Run: headless pygame with SDL's dummy video driver; simulated clock (each Clock.tick advances the game by its frame time, no real sleeping); random seed 0; keys injected as events and as key.get_pressed() state; mouse plan: one left click at the window centre at the start of phase 2, then a move to the lower-right quarter at the start of phase 3.
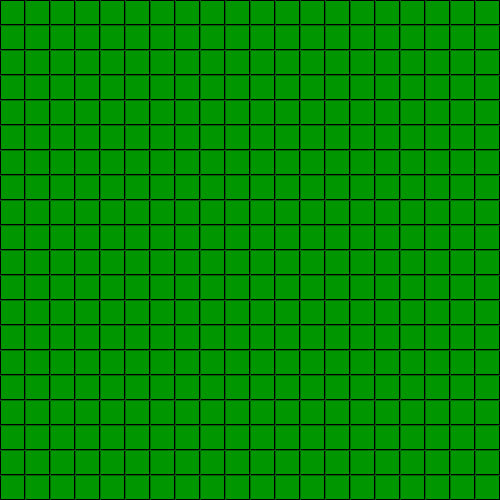
Frame 1 of 4 · flips 1–60 · no input
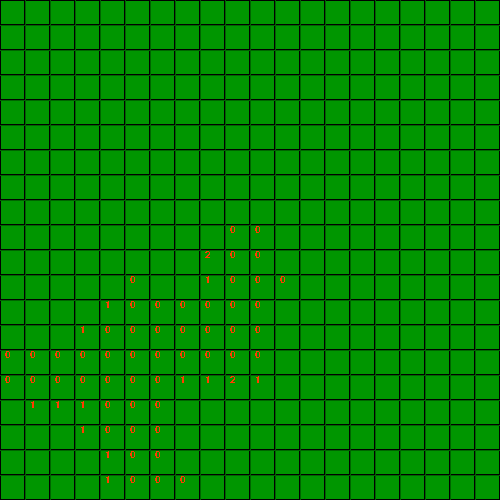
Frame 2 of 4 · flips 61–180 · clicked the window centre · tapped SPACE, RETURN · held RIGHT (→), D
Frame 3 of 4 · flips 181–300 · moved the mouse to the lower-right quarter · held DOWN (↓), S · screen unchanged from frame 2, image omitted
Frame 4 of 4 · flips 301–420 · held LEFT (←), A, UP (↑), W · screen unchanged from frame 3, image omitted

The pygame program that drew these frames:

import pygame
import  random
from time import sleep


class square:
    rows = 20
    width = 500
    sizeBtwn = width // rows
    pygame.font.init()
    font = pygame.font.SysFont('Arial', 15)

    def __init__(self, position, window, color = (0, 150, 0), used = True):
        self.pos = position
        self.window = window
        self.color = color
        self.used = used
        self.number = 0
        self.bomb = False
        # types bomb, null, number
        pass

    def draw(self, bomb = False):
        self.bomb = bomb
        i = self.pos[0]
        j = self.pos[1]
        pygame.draw.rect(self.window, self.color, (i * self.sizeBtwn + 1,
                                              j * self.sizeBtwn + 1,
                                              self.sizeBtwn - 2,
                                              self.sizeBtwn - 2))

    def clicked(self):
        if self.used:
            self.used = False
        if self.bomb:
            centre = self.sizeBtwn // 2
            radius = 6
            circleMiddle = (self.pos[0] * self.sizeBtwn + centre, self.pos[1] * self.sizeBtwn + centre)
            pygame.draw.circle(self.window, (0, 0, 0), circleMiddle, radius)
        else:
            text_surface = self.font.render(str(self.number), False, (255, 60, 0))
            self.window.blit(text_surface, (self.pos[0] * self.sizeBtwn + 5, self.pos[1] * self.sizeBtwn))


    def giveNumber(self, number):
        self.number = number



def losujBomby(rows, numOfBombs):
    bombs = []

    while len(bombs) != numOfBombs:
        x = random.randrange(rows)
        y = random.randrange(rows)
        if (x, y) not in bombs:
            bombs.append((x, y))
    return bombs


def giveNumbers(allCubes, bombs):
    global width, rows
    zeros = []
    # sizeBtwn = width // rows
    for cube in allCubes:
        if not cube.bomb:
            cube.giveNumber(checkAround(cube, bombs))
            if cube.number == 0:
                zeros.append(cube.pos)
            #text_surface = font.render(str(cube.number), False, (255, 60, 0))
            #window.blit(text_surface, (cube.pos[0] * sizeBtwn + 5, cube.pos[1] * sizeBtwn))


def drawBoard(width, rows, window):
    global sizeBtwn
    linesColor = (0, 100, 0)
    x = 0
    y = 0
    for l in range(rows):
        x = x + sizeBtwn
        y = y + sizeBtwn

        pygame.draw.line(window, linesColor, (x, 0), (x, width))
        pygame.draw.line(window, linesColor, (0, y), (width, y))


def checkAround(cube, bombs):
    global rows
    bombAround = 0

    def checkLeft():
        bombAround = 0
        # left
        if (cube.pos[0] - 1, cube.pos[1]) in bombs:
            bombAround += 1
        # left up
        if (cube.pos[0] - 1, cube.pos[1] - 1) in bombs:
            bombAround += 1
        # left down
        if (cube.pos[0] - 1, cube.pos[1] + 1) in bombs:
            bombAround += 1
        return bombAround

    def checkRight():
        bombAround = 0
        # right
        if (cube.pos[0] + 1, cube.pos[1]) in bombs:
            bombAround += 1
        # right up
        if (cube.pos[0] + 1, cube.pos[1] - 1) in bombs:
            bombAround += 1
        # right down
        if (cube.pos[0] + 1, cube.pos[1] + 1) in bombs:
            bombAround += 1
        return bombAround

    def checkDown():
        bombAround = 0
        # down
        if (cube.pos[0], cube.pos[1] + 1) in bombs:
            bombAround += 1
        return bombAround

    def checkUp():
        bombAround = 0
        # up
        if (cube.pos[0], cube.pos[1] - 1) in bombs:
            bombAround += 1
        return bombAround

    bombAround += checkUp() + checkDown() + checkRight() + checkLeft()
    return bombAround

def czyPuste(allCubes, cubeNum):
    global rows

    def czyLewoPuste():
        checkingCube = allCubes[cubeNum - rows]
        checkingCube.clicked()
        if checkingCube.number == 0:
            czyPuste(allCubes, cubeNum - rows)

    def czyPrawoPuste():
        checkingCube = allCubes[cubeNum + rows]
        if checkingCube.number == 0:
            checkingCube.clicked()

    def czyGoraPuste():
        checkingCube = allCubes[cubeNum - 1]
        if checkingCube.number == 0:
            checkingCube.clicked()

    def czyDolPuste():
        checkingCube = allCubes[cubeNum + 1]
        checkingCube.clicked()
        if checkingCube.number == 0:
            czyPuste(allCubes, cubeNum + 1)

    if allCubes[cubeNum].pos[0] == 0:
        if allCubes[cubeNum].pos[1] == rows - 1:
            czyGoraPuste()
        elif allCubes[cubeNum].pos[1] == 0:
            czyDolPuste()
        czyPrawoPuste()

    elif allCubes[cubeNum].pos[0] == rows - 1:
        if allCubes[cubeNum].pos[1] == rows - 1:
            czyGoraPuste()
        elif allCubes[cubeNum].pos[1] == 0:
            czyDolPuste()
        czyLewoPuste()
    elif allCubes[cubeNum].pos[1] == 0:
        czyDolPuste()
        czyLewoPuste()
        czyPrawoPuste()
    elif allCubes[cubeNum].pos[1] == rows - 1:
        czyGoraPuste()
        czyLewoPuste()
        czyPrawoPuste()
    else:
        czyDolPuste()
        czyPrawoPuste()
        czyGoraPuste()
        czyLewoPuste()




def makeCubes(window):
    allCubes = []
    for x in range(rows):
        for y in range(rows):
            allCubes.append(square((x, y), window))
    return allCubes


def drawCubes(allCubes, bombs, width, rows, window):
    for cube in allCubes:
        if cube.pos in bombs:
            cube.draw(bomb = True)
        else:
            cube.draw()
    pass

def getCubeNumFromMousePos(mousePos):
    global sizeBtwn
    position = (mousePos[0] // sizeBtwn, mousePos[1] // sizeBtwn)
    cubeNum = (position[0] + 1) * rows - (rows - (position[1]))
    return cubeNum

def main():
    global width, rows, sizeBtwn
    width = 500
    rows = 20
    sizeBtwn = width // rows
    numOfBombs = 50
    pygame.font.init()
    my_font = pygame.font.SysFont('Arial', 15)
    window = pygame.display.set_mode((width, width))
    window.fill((0, 0, 0))
    allCubes = makeCubes(window)
    bombs = losujBomby(rows, numOfBombs)
    flag = True
    clock = pygame.time.Clock()

    drawBoard(width, rows, window)
    drawCubes(allCubes, bombs, width, rows, window)
    giveNumbers(allCubes, bombs)
    while flag:
        for event in pygame.event.get():
            # left mouse button click
            if event.type == pygame.MOUSEBUTTONDOWN and event.button == 1:
                mouse_position = pygame.mouse.get_pos()
                cubeNum = getCubeNumFromMousePos(mouse_position)
                if allCubes[cubeNum].number == 0:
                    czyPuste(allCubes, cubeNum)
                allCubes[cubeNum].clicked()
            # right mouse button click
            elif event.type == pygame.MOUSEBUTTONDOWN and event.button == 3:
                mouse_position = pygame.mouse.get_pos()
                cubeNum = getCubeNumFromMousePos(mouse_position)

        pygame.time.delay(20)
        clock.tick(10)

        pygame.display.update()
    pass


main()
